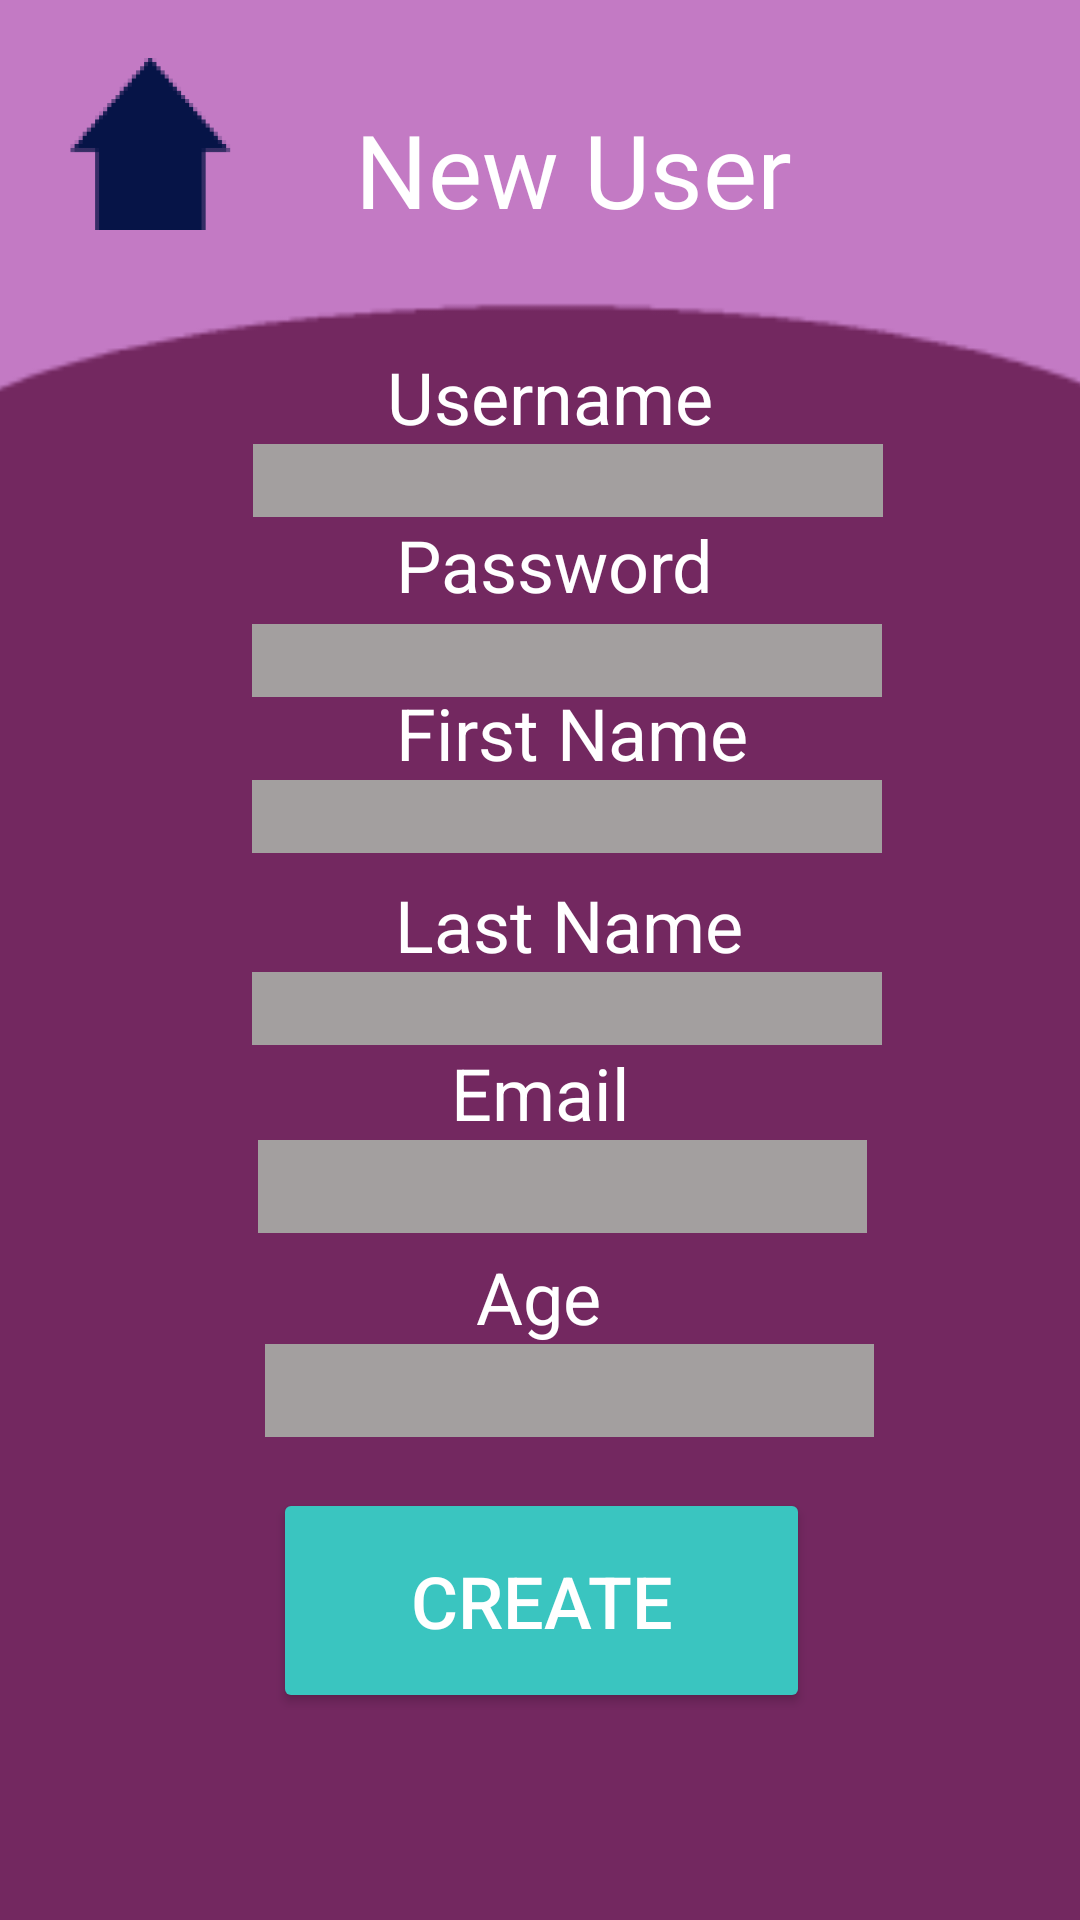

The Android layout XML behind this screen, and the referenced resources:
<!-- AndroidManifest.xml: application theme Theme.CIS183_FinalProject_DavidConcord_CodyKing -->
<!-- res/layout/activity_registeruser.xml -->
<?xml version="1.0" encoding="utf-8"?>
<androidx.constraintlayout.widget.ConstraintLayout xmlns:android="http://schemas.android.com/apk/res/android"
    xmlns:app="http://schemas.android.com/apk/res-auto"
    xmlns:tools="http://schemas.android.com/tools"
    android:id="@+id/tv_v_username"
    android:layout_width="match_parent"
    android:layout_height="match_parent"
    android:background="#732860"
    tools:context=".registeruser">


    <Button
        android:id="@+id/btn_v_r_register"
        android:layout_width="179dp"
        android:layout_height="75dp"
        android:layout_marginTop="496dp"
        android:backgroundTint="#3AC5C0"
        android:text="Create"
        android:textColor="@color/white"
        android:textSize="24sp"
        app:layout_constraintEnd_toEndOf="parent"
        app:layout_constraintHorizontal_bias="0.502"
        app:layout_constraintStart_toStartOf="parent"
        app:layout_constraintTop_toTopOf="parent" />

    <EditText
        android:id="@+id/et_v_r_age"
        android:layout_width="203dp"
        android:layout_height="31dp"
        android:layout_marginTop="448dp"
        android:background="#A39F9F"
        android:ems="10"
        android:inputType="text"
        app:layout_constraintEnd_toEndOf="parent"
        app:layout_constraintHorizontal_bias="0.562"
        app:layout_constraintStart_toStartOf="parent"
        app:layout_constraintTop_toTopOf="parent" />

    <EditText
        android:id="@+id/et_v_r_lname"
        android:layout_width="wrap_content"
        android:layout_height="wrap_content"
        android:layout_marginTop="324dp"
        android:background="#A39F9F"
        android:ems="10"
        android:inputType="text"
        app:layout_constraintEnd_toEndOf="parent"
        app:layout_constraintHorizontal_bias="0.56"
        app:layout_constraintStart_toStartOf="parent"
        app:layout_constraintTop_toTopOf="parent" />

    <ImageView
        android:id="@+id/imageView"
        android:layout_width="438dp"
        android:layout_height="472dp"
        android:layout_marginBottom="304dp"
        android:paddingLeft="0px"
        android:paddingTop="0px"
        android:paddingRight="0px"
        app:layout_constraintBottom_toBottomOf="parent"
        app:layout_constraintEnd_toEndOf="parent"
        app:layout_constraintStart_toStartOf="parent"
        app:srcCompat="@mipmap/arc_foreground" />

    <EditText
        android:id="@+id/et_v_r_email"
        android:layout_width="203dp"
        android:layout_height="31dp"
        android:layout_marginTop="380dp"
        android:background="#A39F9F"
        android:ems="10"
        android:inputType="text"
        app:layout_constraintEnd_toEndOf="parent"
        app:layout_constraintHorizontal_bias="0.548"
        app:layout_constraintStart_toStartOf="parent"
        app:layout_constraintTop_toTopOf="parent" />

    <EditText
        android:id="@+id/et_v_r_fname"
        android:layout_width="wrap_content"
        android:layout_height="wrap_content"
        android:layout_marginTop="260dp"
        android:background="#A39F9F"
        android:ems="10"
        android:inputType="text"
        app:layout_constraintEnd_toEndOf="parent"
        app:layout_constraintHorizontal_bias="0.56"
        app:layout_constraintStart_toStartOf="parent"
        app:layout_constraintTop_toTopOf="parent" />

    <TextView
        android:id="@+id/textView8"
        android:layout_width="wrap_content"
        android:layout_height="wrap_content"
        android:layout_marginTop="416dp"
        android:text="Age"
        android:textColor="@color/white"
        android:textSize="24sp"
        app:layout_constraintEnd_toEndOf="parent"
        app:layout_constraintHorizontal_bias="0.498"
        app:layout_constraintStart_toStartOf="parent"
        app:layout_constraintTop_toTopOf="parent" />

    <TextView
        android:id="@+id/textView7"
        android:layout_width="wrap_content"
        android:layout_height="wrap_content"
        android:layout_marginTop="348dp"
        android:text="Email"
        android:textColor="@color/white"
        android:textSize="24sp"
        app:layout_constraintEnd_toEndOf="parent"
        app:layout_constraintStart_toStartOf="parent"
        app:layout_constraintTop_toTopOf="parent" />

    <TextView
        android:id="@+id/textView6"
        android:layout_width="wrap_content"
        android:layout_height="wrap_content"
        android:layout_marginTop="292dp"
        android:text="Last Name"
        android:textColor="@color/white"
        android:textSize="24sp"
        app:layout_constraintEnd_toEndOf="parent"
        app:layout_constraintHorizontal_bias="0.54"
        app:layout_constraintStart_toStartOf="parent"
        app:layout_constraintTop_toTopOf="parent" />

    <TextView
        android:id="@+id/textView5"
        android:layout_width="wrap_content"
        android:layout_height="wrap_content"
        android:layout_marginStart="132dp"
        android:layout_marginTop="228dp"
        android:text="First Name"
        android:textColor="@color/white"
        android:textSize="24sp"
        app:layout_constraintStart_toStartOf="parent"
        app:layout_constraintTop_toTopOf="parent" />

    <TextView
        android:id="@+id/textView3"
        android:layout_width="wrap_content"
        android:layout_height="wrap_content"
        android:layout_marginBottom="80dp"
        android:text="Password"
        android:textColor="@color/white"
        android:textSize="24sp"
        app:layout_constraintBottom_toBottomOf="@+id/et_v_r_fname"
        app:layout_constraintEnd_toEndOf="parent"
        app:layout_constraintHorizontal_bias="0.519"
        app:layout_constraintStart_toStartOf="parent" />

    <TextView
        android:id="@+id/textView"
        android:layout_width="wrap_content"
        android:layout_height="wrap_content"
        android:layout_marginTop="116dp"
        android:text="Username"
        android:textColor="@color/white"
        android:textSize="24sp"
        app:layout_constraintEnd_toEndOf="parent"
        app:layout_constraintHorizontal_bias="0.513"
        app:layout_constraintStart_toStartOf="parent"
        app:layout_constraintTop_toTopOf="parent" />

    <EditText
        android:id="@+id/et_v_r_username"
        android:layout_width="wrap_content"
        android:layout_height="wrap_content"
        android:layout_marginTop="148dp"
        android:background="#A39F9F"
        android:backgroundTint="#A39F9F"
        android:ems="10"
        android:inputType="text"
        app:layout_constraintEnd_toEndOf="parent"
        app:layout_constraintHorizontal_bias="0.562"
        app:layout_constraintStart_toStartOf="parent"
        app:layout_constraintTop_toTopOf="parent" />

    <EditText
        android:id="@+id/et_v_r_password"
        android:layout_width="wrap_content"
        android:layout_height="wrap_content"
        android:layout_marginTop="208dp"
        android:background="#A39F9F"
        android:ems="10"
        android:inputType="textPassword"
        app:layout_constraintEnd_toEndOf="parent"
        app:layout_constraintHorizontal_bias="0.56"
        app:layout_constraintStart_toStartOf="parent"
        app:layout_constraintTop_toTopOf="parent" />

    <ImageView
        android:id="@+id/iv_v_r_homebtn"
        android:layout_width="68dp"
        android:layout_height="64dp"
        android:layout_marginStart="16dp"
        android:layout_marginTop="16dp"
        app:layout_constraintStart_toStartOf="parent"
        app:layout_constraintTop_toTopOf="parent"
        app:srcCompat="@mipmap/homehouse_foreground" />

    <TextView
        android:id="@+id/tv_v_title3"
        android:layout_width="214dp"
        android:layout_height="67dp"
        android:autoText="false"
        android:fontFamily="@font/carter_one"
        android:text="New User"
        android:textAlignment="center"
        android:textColor="#FFFFFF"
        android:textSize="34sp"
        app:layout_constraintBottom_toBottomOf="parent"
        app:layout_constraintEnd_toEndOf="parent"
        app:layout_constraintHorizontal_bias="0.575"
        app:layout_constraintStart_toStartOf="parent"
        app:layout_constraintTop_toTopOf="parent"
        app:layout_constraintVertical_bias="0.059" />

</androidx.constraintlayout.widget.ConstraintLayout>
<!-- resources referenced by this layout -->
<resources>
  <!-- mipmap arc_foreground: webp bitmap (mipmap-hdpi, 500 bytes) -->
  <!-- mipmap homehouse_foreground: webp bitmap (mipmap-hdpi, 1148 bytes) -->
  <style name="Theme.CIS183_FinalProject_DavidConcord_CodyKing" parent="Base.Theme.CIS183_FinalProject_DavidConcord_CodyKing" />
  <style name="Base.Theme.CIS183_FinalProject_DavidConcord_CodyKing" parent="Theme.Material3.DayNight.NoActionBar">
          
          
      </style>
  <!-- not gathered from this repository: default colours our renderer supplied (Android Studio template values) -->
  <color name="white">#FFFFFFFF</color>
</resources>
